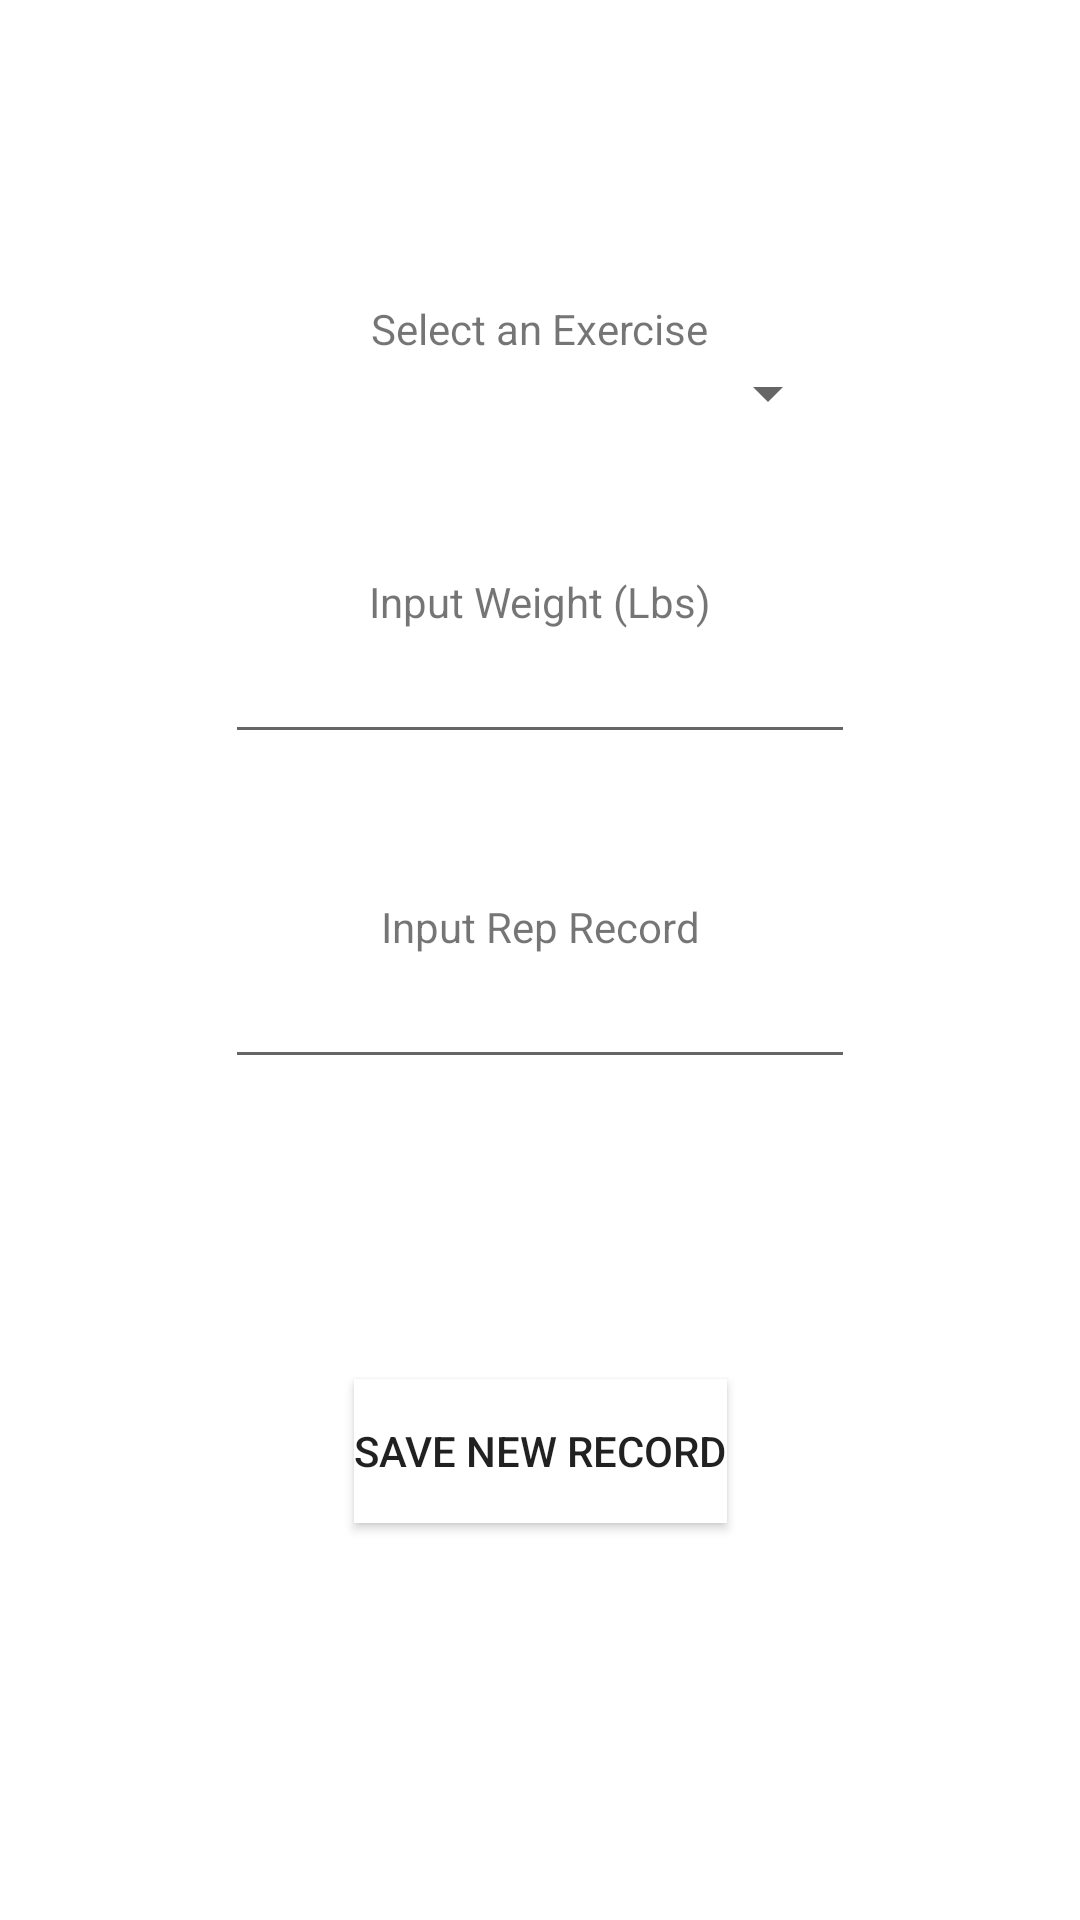

Layout XML and referenced resources for this Android screen:
<!-- AndroidManifest.xml: application theme Theme.FinalProjectCIS385 -->
<!-- res/layout/activity_exercise2.xml -->
<?xml version="1.0" encoding="utf-8"?>
<androidx.constraintlayout.widget.ConstraintLayout xmlns:android="http://schemas.android.com/apk/res/android"
    xmlns:app="http://schemas.android.com/apk/res-auto"
    xmlns:tools="http://schemas.android.com/tools"
    android:id="@+id/exerciseSelect"
    android:layout_width="match_parent"
    android:layout_height="match_parent"
    tools:context=".NewRecord">

    <Spinner
        android:id="@+id/exerciseSelectSpinner"
        android:layout_width="0dp"
        android:layout_height="wrap_content"
        android:layout_marginStart="80dp"
        android:layout_marginEnd="80dp"
        app:layout_constraintEnd_toEndOf="parent"
        app:layout_constraintStart_toStartOf="parent"
        app:layout_constraintTop_toBottomOf="@+id/exerciseSelectTitle" />

    <TextView
        android:id="@+id/exerciseSelectTitle"
        android:layout_width="wrap_content"
        android:layout_height="wrap_content"
        android:layout_marginTop="100dp"
        android:text="Select an Exercise"
        app:layout_constraintBottom_toTopOf="@+id/exerciseSelectSpinner"
        app:layout_constraintEnd_toEndOf="parent"
        app:layout_constraintStart_toStartOf="parent"
        app:layout_constraintTop_toTopOf="parent" />

    <TextView
        android:id="@+id/InputWeightTitle"
        android:layout_width="wrap_content"
        android:layout_height="wrap_content"
        android:layout_marginTop="48dp"
        android:text="Input Weight (Lbs)"
        app:layout_constraintEnd_toEndOf="parent"
        app:layout_constraintStart_toStartOf="parent"
        app:layout_constraintTop_toBottomOf="@+id/exerciseSelectSpinner" />

    <EditText
        android:id="@+id/InputWeightValue"
        android:layout_width="wrap_content"
        android:layout_height="wrap_content"
        android:ems="10"
        android:inputType="number"
        app:layout_constraintEnd_toEndOf="parent"
        app:layout_constraintStart_toStartOf="parent"
        app:layout_constraintTop_toBottomOf="@+id/InputWeightTitle" />

    <TextView
        android:id="@+id/InputRepRecord"
        android:layout_width="wrap_content"
        android:layout_height="wrap_content"
        android:layout_marginTop="48dp"
        android:text="Input Rep Record"
        app:layout_constraintEnd_toEndOf="parent"
        app:layout_constraintStart_toStartOf="parent"
        app:layout_constraintTop_toBottomOf="@+id/InputWeightValue" />

    <EditText
        android:id="@+id/InputRepRecordValue"
        android:layout_width="wrap_content"
        android:layout_height="wrap_content"
        android:ems="10"
        android:inputType="number"
        app:layout_constraintEnd_toEndOf="parent"
        app:layout_constraintStart_toStartOf="parent"
        app:layout_constraintTop_toBottomOf="@+id/InputRepRecord" />

    <Button
        android:id="@+id/SaveRecord"
        android:layout_width="wrap_content"
        android:layout_height="wrap_content"
        android:layout_marginTop="100dp"
        android:background="#FFFFFF"
        android:text="Save New Record"
        app:layout_constraintEnd_toEndOf="parent"
        app:layout_constraintStart_toStartOf="parent"
        app:layout_constraintTop_toBottomOf="@+id/InputRepRecordValue"
        android:onClick="LogRepRecord"/>
</androidx.constraintlayout.widget.ConstraintLayout>
<!-- resources referenced by this layout -->
<resources>
  <style name="Theme.FinalProjectCIS385" parent="Theme.MaterialComponents.DayNight.DarkActionBar">
          
          <item name="colorPrimary">@color/purple_500</item>
          <item name="colorPrimaryVariant">@color/purple_700</item>
          <item name="colorOnPrimary">@color/white</item>
          
          <item name="colorSecondary">@color/teal_200</item>
          <item name="colorSecondaryVariant">@color/teal_700</item>
          <item name="colorOnSecondary">@color/black</item>
          
          <item name="android:statusBarColor" tools:targetApi="l">?attr/colorPrimaryVariant</item>
          
      </style>
  <!-- not gathered from this repository: default colours our renderer supplied (Android Studio template values) -->
  <color name="purple_500">#FF6200EE</color>
  <color name="purple_700">#FF3700B3</color>
  <color name="teal_200">#FF03DAC5</color>
  <color name="teal_700">#FF018786</color>
  <color name="black">#FF000000</color>
  <color name="white">#FFFFFFFF</color>
</resources>
